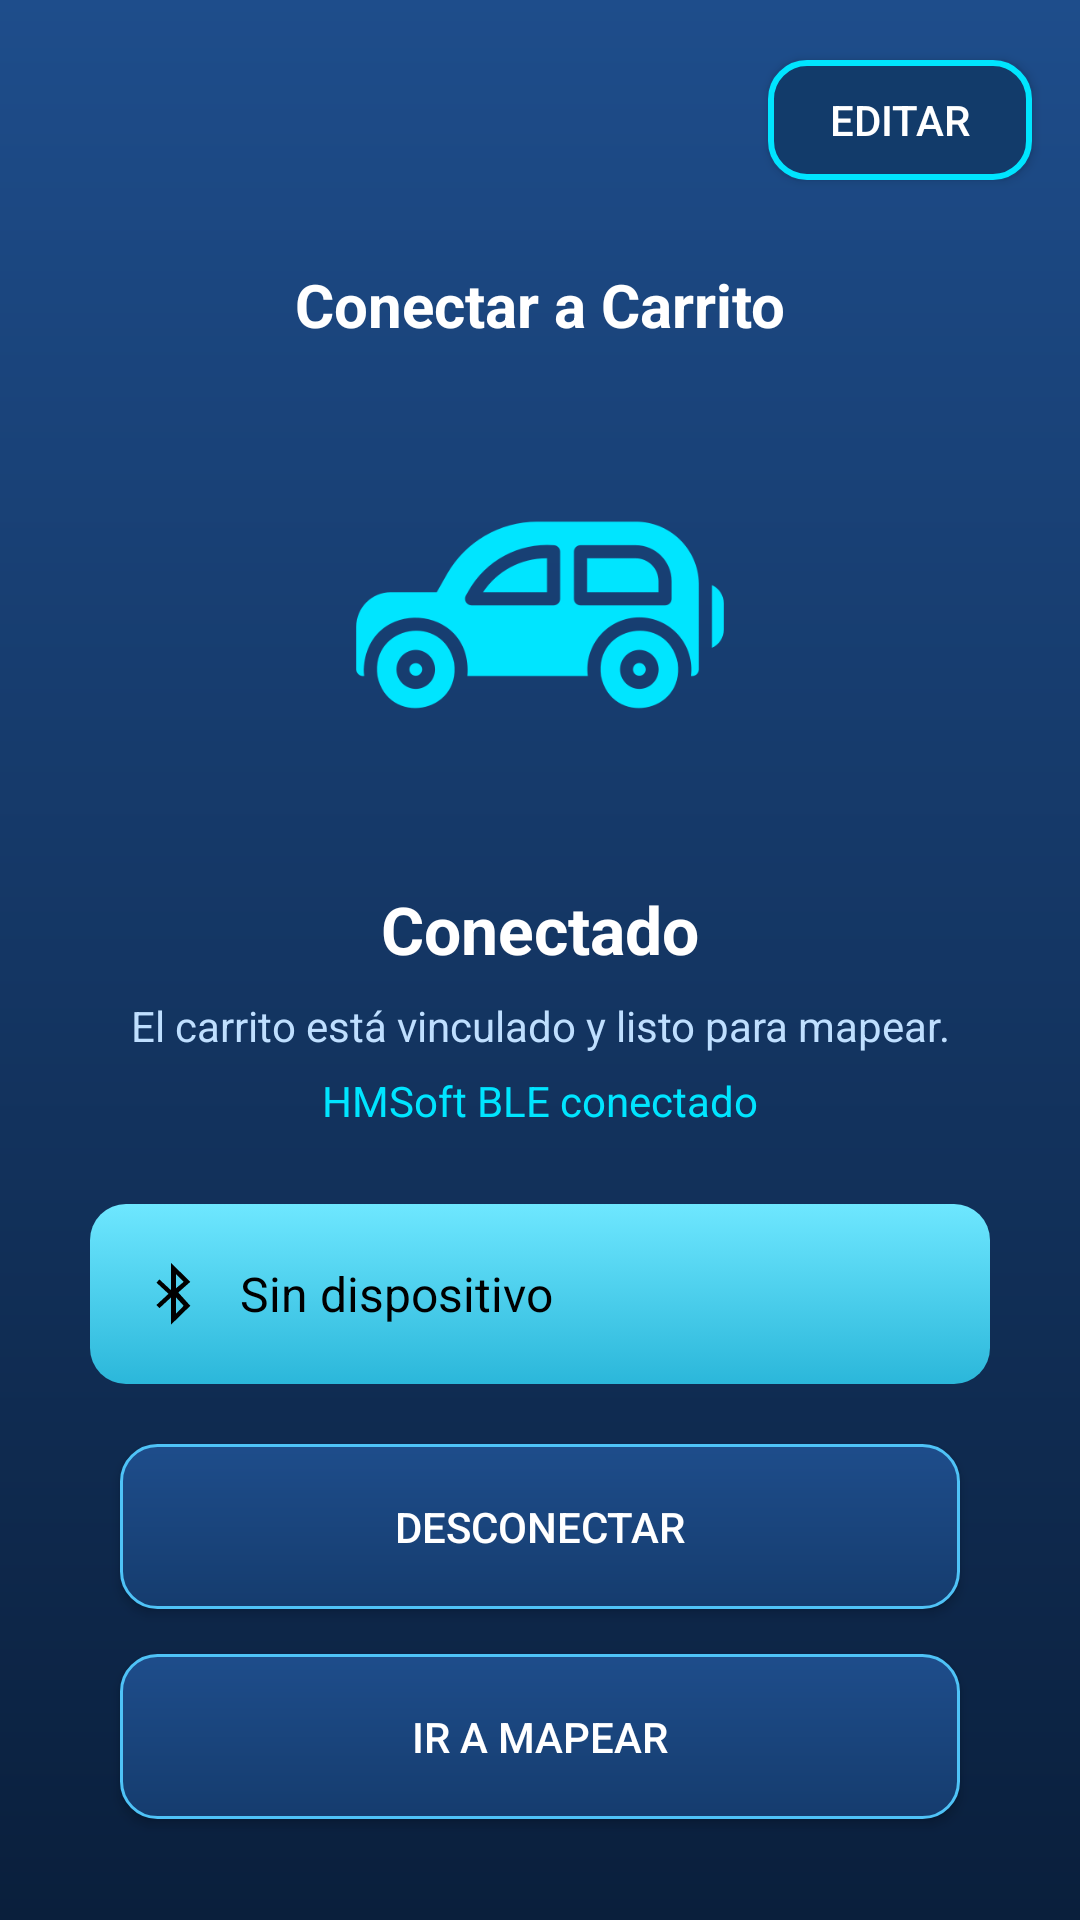

Reconstruct the res/layout file that produces this screen, plus the resources it refers to.
<!-- AndroidManifest.xml: application theme Theme.App_Panchito_Explorer -->
<!-- res/layout/activity_dispositivo.xml -->
<?xml version="1.0" encoding="utf-8"?>
<androidx.constraintlayout.widget.ConstraintLayout
    xmlns:android="http://schemas.android.com/apk/res/android"
    xmlns:app="http://schemas.android.com/apk/res-auto"
    android:id="@+id/main"
    android:layout_width="match_parent"
    android:layout_height="match_parent"
    android:background="@drawable/bg_login">

    
    <ImageView
        android:id="@+id/btnBack"
        android:layout_width="28dp"
        android:layout_height="28dp"
        android:layout_marginStart="16dp"
        android:layout_marginTop="20dp"
        android:src="@drawable/ic_regresar"
        app:layout_constraintStart_toStartOf="parent"
        app:layout_constraintTop_toTopOf="parent"/>

    
    <Button
        android:id="@+id/btnEditar"
        android:layout_width="wrap_content"
        android:layout_height="40dp"
        android:text="Editar"
        android:textColor="#FFFFFF"
        android:background="@drawable/bg_card"
        android:layout_marginEnd="16dp"
        app:layout_constraintTop_toTopOf="@id/btnBack"
        app:layout_constraintEnd_toEndOf="parent"/>

    
    <TextView
        android:id="@+id/tituloDispositivo"
        android:layout_width="wrap_content"
        android:layout_height="wrap_content"
        android:text="Conectar a Carrito"
        android:textColor="#FFFFFF"
        android:textSize="20sp"
        android:textStyle="bold"
        android:layout_marginTop="40dp"
        app:layout_constraintTop_toBottomOf="@id/btnBack"
        app:layout_constraintStart_toStartOf="parent"
        app:layout_constraintEnd_toEndOf="parent"/>

    
    <ImageView
        android:id="@+id/iconCar"
        android:layout_width="140dp"
        android:layout_height="140dp"
        android:src="@drawable/ic_coche"
        app:tint="#00E5FF"
        android:layout_marginTop="20dp"
        app:layout_constraintTop_toBottomOf="@id/tituloDispositivo"
        app:layout_constraintStart_toStartOf="parent"
        app:layout_constraintEnd_toEndOf="parent"/>

    
    <TextView
        android:id="@+id/textEstado"
        android:layout_width="wrap_content"
        android:layout_height="wrap_content"
        android:text="Conectado"
        android:textColor="#FFFFFF"
        android:textSize="22sp"
        android:textStyle="bold"
        android:layout_marginTop="20dp"
        app:layout_constraintTop_toBottomOf="@id/iconCar"
        app:layout_constraintStart_toStartOf="parent"
        app:layout_constraintEnd_toEndOf="parent"/>

    
    <TextView
        android:id="@+id/textInfo"
        android:layout_width="wrap_content"
        android:layout_height="wrap_content"
        android:text="El carrito está vinculado y listo para mapear."
        android:textColor="#BFDFFF"
        android:textSize="14sp"
        android:layout_marginTop="8dp"
        app:layout_constraintTop_toBottomOf="@id/textEstado"
        app:layout_constraintStart_toStartOf="parent"
        app:layout_constraintEnd_toEndOf="parent"/>

    
    <TextView
        android:id="@+id/textConexion"
        android:layout_width="wrap_content"
        android:layout_height="wrap_content"
        android:text="HMSoft BLE conectado"
        android:textColor="#00E5FF"
        android:textSize="14sp"
        android:layout_marginTop="6dp"
        app:layout_constraintTop_toBottomOf="@id/textInfo"
        app:layout_constraintStart_toStartOf="parent"
        app:layout_constraintEnd_toEndOf="parent"/>

    
    <LinearLayout
        android:id="@+id/cardDevice"
        android:layout_width="0dp"
        android:layout_height="60dp"
        android:orientation="horizontal"
        android:gravity="center_vertical"
        android:padding="16dp"
        android:background="@drawable/btn_iniciar"
        android:layout_marginTop="25dp"
        android:layout_marginStart="30dp"
        android:layout_marginEnd="30dp"
        app:layout_constraintTop_toBottomOf="@id/textConexion"
        app:layout_constraintStart_toStartOf="parent"
        app:layout_constraintEnd_toEndOf="parent">

        <ImageView
            android:layout_width="24dp"
            android:layout_height="24dp"
            android:src="@android:drawable/stat_sys_data_bluetooth"
            app:tint="#000000"/>

        <TextView
            android:id="@+id/textDevice"
            android:layout_width="wrap_content"
            android:layout_height="wrap_content"
            android:text="Sin dispositivo"
            android:textSize="16sp"
            android:textColor="#000000"
            android:layout_marginStart="10dp"/>

    </LinearLayout>

    
    <Button
        android:id="@+id/btnDesconectar"
        android:layout_width="0dp"
        android:layout_height="55dp"
        android:text="Desconectar"
        android:textColor="#FFFFFF"
        android:background="@drawable/card_option"
        android:layout_marginTop="20dp"
        android:layout_marginStart="40dp"
        android:layout_marginEnd="40dp"
        app:layout_constraintTop_toBottomOf="@id/cardDevice"
        app:layout_constraintStart_toStartOf="parent"
        app:layout_constraintEnd_toEndOf="parent"/>

    
    <Button
        android:id="@+id/btnMapear"
        android:layout_width="0dp"
        android:layout_height="55dp"
        android:text="Ir a mapear"
        android:textColor="#FFFFFF"
        android:background="@drawable/card_option"
        android:layout_marginTop="15dp"
        android:layout_marginStart="40dp"
        android:layout_marginEnd="40dp"
        app:layout_constraintTop_toBottomOf="@id/btnDesconectar"
        app:layout_constraintStart_toStartOf="parent"
        app:layout_constraintEnd_toEndOf="parent"/>

</androidx.constraintlayout.widget.ConstraintLayout>
<!-- resources referenced by this layout -->
<resources>
  <!-- drawable bg_card (drawable) -->
  <shape xmlns:android="http://schemas.android.com/apk/res/android">
      <solid android:color="#123B6A"/>
      <stroke android:width="2dp" android:color="#00E5FF"/>
      <corners android:radius="12dp"/>
  </shape>
  <!-- drawable bg_login (drawable) -->
  <?xml version="1.0" encoding="utf-8"?>
  <shape xmlns:android="http://schemas.android.com/apk/res/android">
  
      <gradient
          android:startColor="#1E4D8B"
          android:endColor="#0A1F3C"
          android:angle="270"/>
  
  </shape>
  <!-- drawable btn_iniciar (drawable) -->
  <?xml version="1.0" encoding="utf-8"?>
  <selector xmlns:android="http://schemas.android.com/apk/res/android">
  
      
      <item android:state_pressed="true">
          <shape>
              <gradient
                  android:startColor="#2BB7DA"
                  android:endColor="#1A8CA8"
                  android:angle="270"/>
              <corners android:radius="12dp"/>
          </shape>
      </item>
  
      
      <item>
          <shape>
              <gradient
                  android:startColor="#6EE7FF"
                  android:endColor="#2BB7DA"
                  android:angle="270"/>
              <corners android:radius="12dp"/>
          </shape>
      </item>
  
  </selector>
  <!-- drawable card_option (drawable) -->
  <shape xmlns:android="http://schemas.android.com/apk/res/android">
  
      <gradient
          android:startColor="#1E4D8B"
          android:endColor="#153C6E"
          android:angle="270"/>
  
      <stroke
          android:width="1dp"
          android:color="#4FC3F7"/>
  
      <corners android:radius="12dp"/>
  
  </shape>
  <!-- drawable ic_coche: png bitmap (drawable, 18508 bytes) -->
  <style name="Theme.App_Panchito_Explorer" parent="Theme.AppCompat.DayNight.NoActionBar">
          
          <item name="colorPrimary">@color/purple_500</item>
          <item name="colorPrimaryVariant">@color/purple_700</item>
          <item name="colorOnPrimary">@color/white</item>
          
          <item name="colorSecondary">@color/teal_200</item>
          <item name="colorSecondaryVariant">@color/teal_700</item>
          <item name="colorOnSecondary">@color/black</item>
          
          <item name="android:statusBarColor">?attr/colorPrimaryVariant</item>
          
      </style>
  <!-- not gathered from this repository: default colours our renderer supplied (Android Studio template values) -->
  <color name="purple_500">#FF6200EE</color>
  <color name="purple_700">#FF3700B3</color>
  <color name="teal_200">#FF03DAC5</color>
  <color name="teal_700">#FF018786</color>
  <color name="black">#FF000000</color>
  <color name="white">#FFFFFFFF</color>
</resources>
